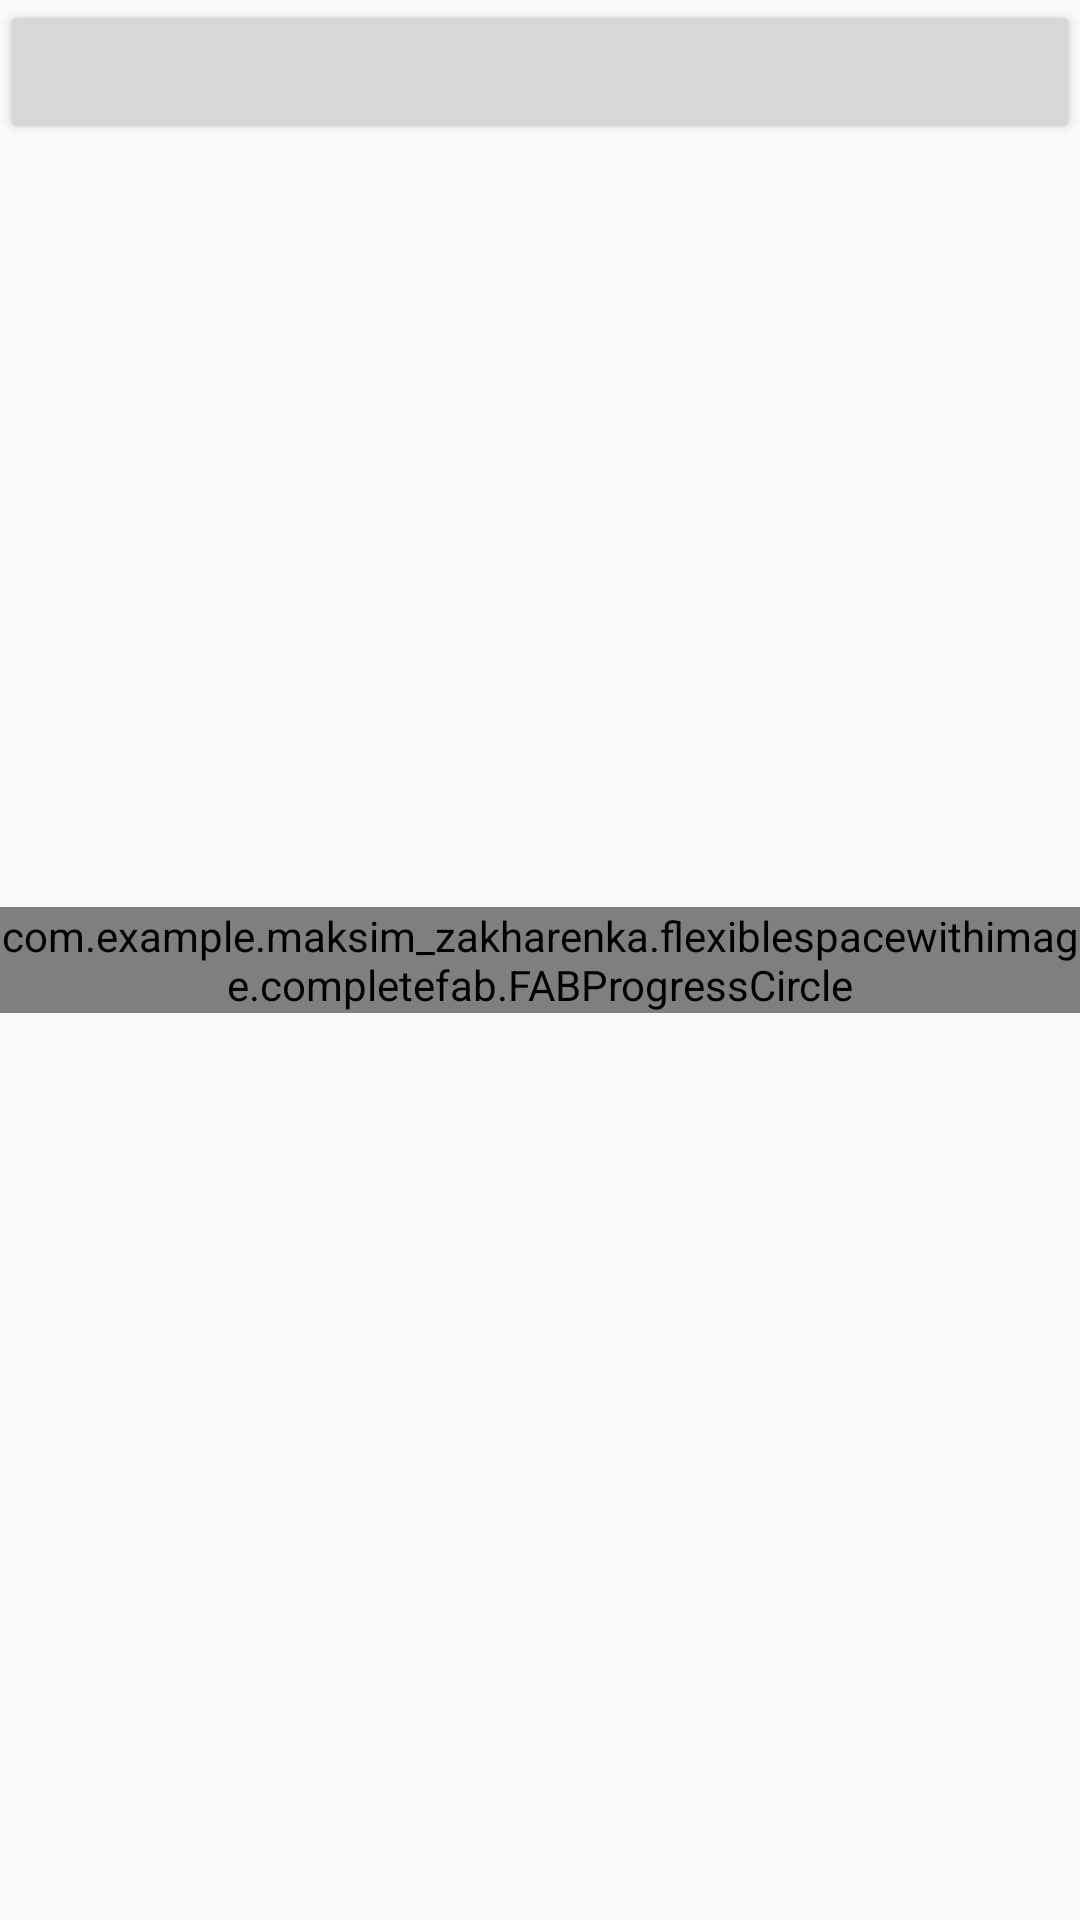

Write the Android layout XML for this screen, with the resource values it uses.
<!-- AndroidManifest.xml: application theme AppTheme -->
<!-- res/layout/activity_complete_fab_test.xml -->
<?xml version="1.0" encoding="utf-8"?>
<FrameLayout xmlns:android="http://schemas.android.com/apk/res/android"
             xmlns:app="http://schemas.android.com/apk/res-auto"
             android:layout_width="match_parent"
             android:layout_height="match_parent"
             android:orientation="vertical">

    <com.example.maksim_zakharenka.flexiblespacewithimage.completefab.FABProgressCircle
        android:id="@+id/fabProgressCircle"
        android:layout_width="wrap_content"
        android:layout_height="wrap_content"
        android:layout_gravity="center">

        
        <android.support.design.widget.FloatingActionButton
            android:id="@+id/fab"
            android:layout_width="wrap_content"
            android:layout_height="wrap_content"
            android:src="@drawable/ic_menu"
            app:borderWidth="0dp"
            app:elevation="4dp"
            app:rippleColor="@color/primary"/>


    </com.example.maksim_zakharenka.flexiblespacewithimage.completefab.FABProgressCircle>

    <Button
        android:id="@+id/btn"
        android:layout_width="match_parent"
        android:layout_height="48dp"/>


</FrameLayout>
<!-- resources referenced by this layout -->
<resources>
  <color name="primary">#00BCD4</color>
  <style name="AppTheme" parent="Theme.AppCompat.Light.DarkActionBar">
          <item name="colorPrimary">@color/primary</item>
          <item name="colorPrimaryDark">@color/primaryDark</item>
          <item name="colorAccent">@color/accent</item>
          <item name="android:windowBackground">@color/light_theme_gray_1</item>
      </style>
  <color name="primaryDark">#00796b</color>
  <color name="accent">#009688</color>
  <color name="light_theme_gray_1">#fafafa</color>
</resources>
